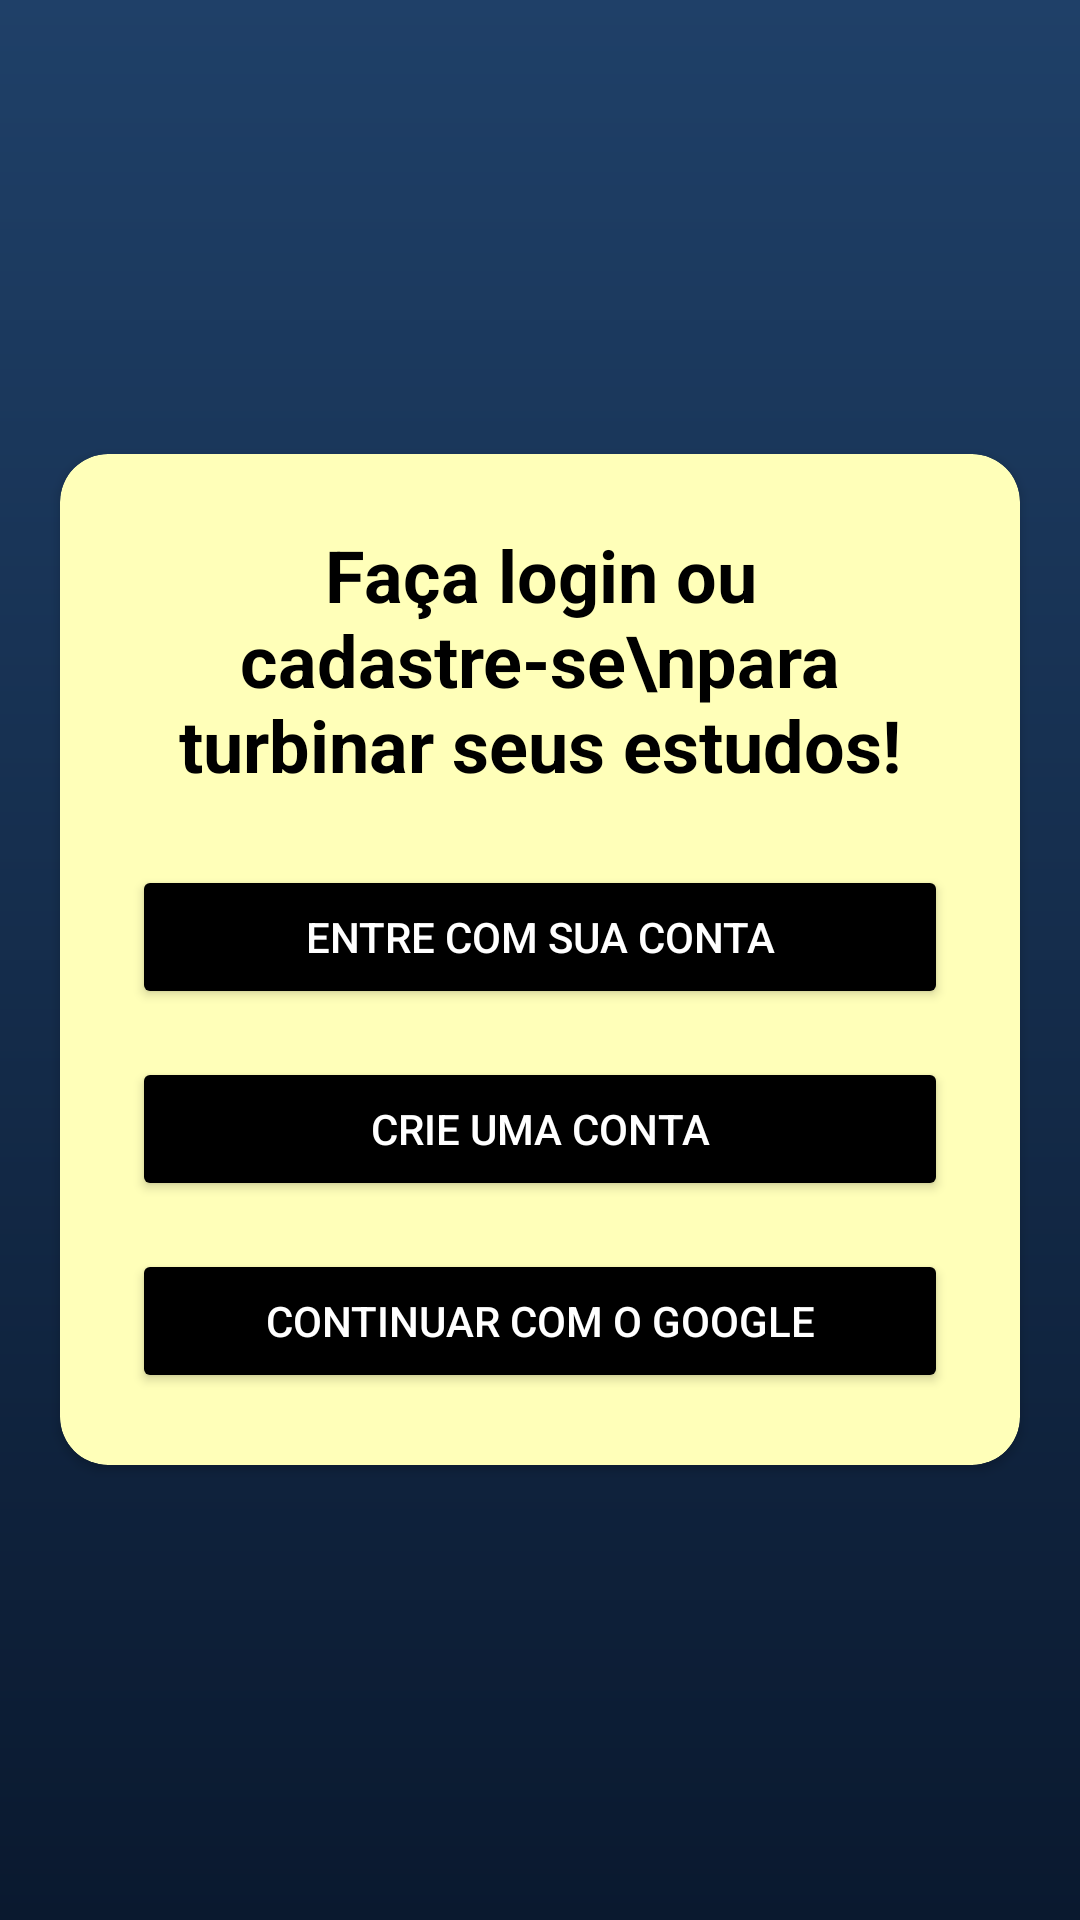

Android layout source for this screen:
<!-- AndroidManifest.xml: application theme Theme.Study_deck -->
<!-- res/layout/activity_tela_escolha_login_cadastro.xml -->
<?xml version="1.0" encoding="utf-8"?>
<RelativeLayout xmlns:android="http://schemas.android.com/apk/res/android"
    xmlns:tools="http://schemas.android.com/tools"
    xmlns:app="http://schemas.android.com/apk/res-auto"
    android:layout_width="match_parent"
    android:layout_height="match_parent"
    android:background="@drawable/gradient_background"
    tools:context=".MainActivity">

    <androidx.cardview.widget.CardView
        android:id="@+id/cardLogin"
        android:layout_width="320dp"
        android:layout_height="wrap_content"
        android:layout_centerInParent="true"
        app:cardCornerRadius="16dp"
        app:cardBackgroundColor="#FFFFB9">

        <LinearLayout
            android:layout_width="match_parent"
            android:layout_height="wrap_content"
            android:orientation="vertical"
            android:padding="24dp">

            <TextView
                android:id="@+id/txtTitulo"
                android:layout_width="match_parent"
                android:layout_height="wrap_content"
                android:text="Faça login ou cadastre-se\npara turbinar seus estudos!"
                android:textSize="24sp"
                android:textColor="#000000"
                android:textStyle="bold"
                android:gravity="center"
                android:paddingBottom="24dp" />

            <Button
                android:id="@+id/btnLogin"
                android:layout_width="match_parent"
                android:layout_height="wrap_content"
                android:text="Entre com sua conta"
                android:backgroundTint="#000000"
                android:textColor="#FFFFFF"
                android:layout_marginBottom="16dp"/>

            <Button
                android:id="@+id/btnCadastro"
                android:layout_width="match_parent"
                android:layout_height="wrap_content"
                android:text="Crie uma conta"
                android:backgroundTint="#000000"
                android:textColor="#FFFFFF"
                android:layout_marginBottom="16dp"/>

            <Button
                android:id="@+id/btnGoogle"
                android:layout_width="match_parent"
                android:layout_height="wrap_content"
                android:text="Continuar com o Google"
                android:backgroundTint="#000000"
                android:textColor="#FFFFFF"
                android:padding="10dp"/>
        </LinearLayout>

    </androidx.cardview.widget.CardView>
</RelativeLayout>
<!-- resources referenced by this layout -->
<resources>
  <!-- drawable gradient_background (drawable) -->
  <?xml version="1.0" encoding="utf-8"?>
  <shape xmlns:android="http://schemas.android.com/apk/res/android"
      android:shape="rectangle">
      <gradient
          android:startColor="#1F4068"  android:endColor="#0A192F"  android:angle="270" /> </shape>
  <style name="Theme.Study_deck" parent="Base.Theme.Study_deck" />
  <style name="Base.Theme.Study_deck" parent="Theme.Material3.DayNight.NoActionBar">
          
      </style>
</resources>
